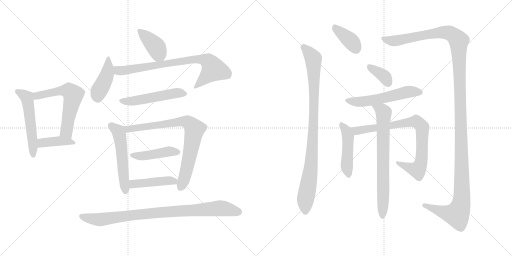
t = 0.00 s
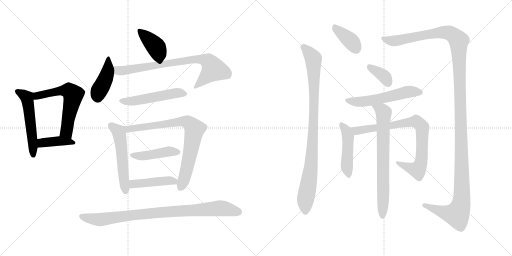
t = 3.01 s
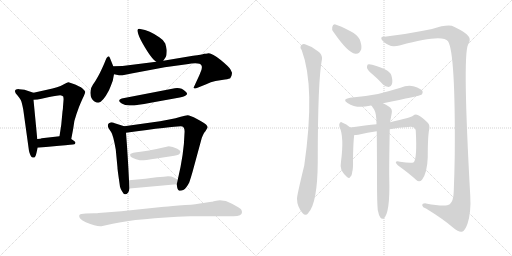
t = 6.02 s
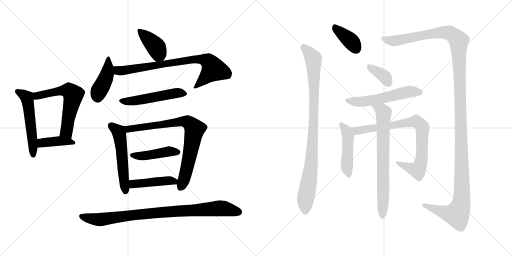
t = 9.03 s
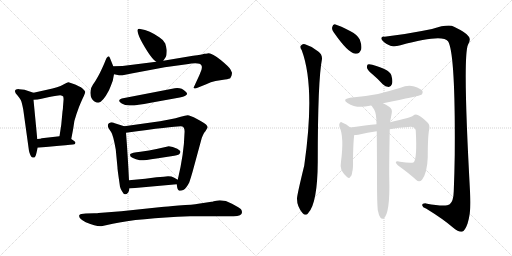
t = 12.04 s
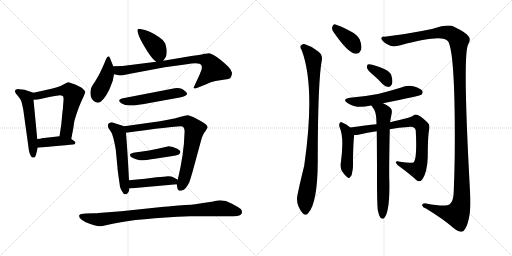
t = 15.05 s

The animated SVG that drew these frames (rendered in a browser with its animation timeline set to each time). Animation: 20 CSS @keyframes rules; one cycle of 15.05 s.

<svg version="1.1" viewBox="0 0 2048 1024" xmlns="http://www.w3.org/2000/svg">
  <g stroke="lightgray" stroke-dasharray="1,1" stroke-width="1" transform="scale(4, 4)">
    <line x1="0" y1="0" x2="256" y2="256"></line>
    <line x1="256" y1="0" x2="0" y2="256"></line>
    <line x1="128" y1="0" x2="128" y2="256"></line>
    <line x1="0" y1="128" x2="256" y2="128"></line>
    <line x1="256" y1="0" x2="512" y2="256"></line>
    <line x1="512" y1="0" x2="256" y2="256"></line>
    <line x1="384" y1="0" x2="384" y2="256"></line>
    <line x1="256" y1="128" x2="512" y2="128"></line>
  </g>
<g transform="scale(1, -1) translate(0, -850)">
   <style type="text/css">
    @keyframes keyframes0 {
      from {
       stroke: black;
       stroke-dashoffset: 530;
       stroke-width: 128;
       }
       63% {
       animation-timing-function: step-end;
       stroke: black;
       stroke-dashoffset: 0;
       stroke-width: 128;
       }
       to {
       stroke: black;
       stroke-width: 1024;
       }
       }
       #make-me-a-hanzi-animation-0 {
         animation: keyframes0 0.681315s both;
         animation-delay: 0.000000s;
         animation-timing-function: linear;
       }
    @keyframes keyframes1 {
      from {
       stroke: black;
       stroke-dashoffset: 599;
       stroke-width: 128;
       }
       66% {
       animation-timing-function: step-end;
       stroke: black;
       stroke-dashoffset: 0;
       stroke-width: 128;
       }
       to {
       stroke: black;
       stroke-width: 1024;
       }
       }
       #make-me-a-hanzi-animation-1 {
         animation: keyframes1 0.737467s both;
         animation-delay: 0.681315s;
         animation-timing-function: linear;
       }
    @keyframes keyframes2 {
      from {
       stroke: black;
       stroke-dashoffset: 400;
       stroke-width: 128;
       }
       57% {
       animation-timing-function: step-end;
       stroke: black;
       stroke-dashoffset: 0;
       stroke-width: 128;
       }
       to {
       stroke: black;
       stroke-width: 1024;
       }
       }
       #make-me-a-hanzi-animation-2 {
         animation: keyframes2 0.575521s both;
         animation-delay: 1.418782s;
         animation-timing-function: linear;
       }
    @keyframes keyframes3 {
      from {
       stroke: black;
       stroke-dashoffset: 397;
       stroke-width: 128;
       }
       56% {
       animation-timing-function: step-end;
       stroke: black;
       stroke-dashoffset: 0;
       stroke-width: 128;
       }
       to {
       stroke: black;
       stroke-width: 1024;
       }
       }
       #make-me-a-hanzi-animation-3 {
         animation: keyframes3 0.573079s both;
         animation-delay: 1.994303s;
         animation-timing-function: linear;
       }
    @keyframes keyframes4 {
      from {
       stroke: black;
       stroke-dashoffset: 424;
       stroke-width: 128;
       }
       58% {
       animation-timing-function: step-end;
       stroke: black;
       stroke-dashoffset: 0;
       stroke-width: 128;
       }
       to {
       stroke: black;
       stroke-width: 1024;
       }
       }
       #make-me-a-hanzi-animation-4 {
         animation: keyframes4 0.595052s both;
         animation-delay: 2.567382s;
         animation-timing-function: linear;
       }
    @keyframes keyframes5 {
      from {
       stroke: black;
       stroke-dashoffset: 780;
       stroke-width: 128;
       }
       72% {
       animation-timing-function: step-end;
       stroke: black;
       stroke-dashoffset: 0;
       stroke-width: 128;
       }
       to {
       stroke: black;
       stroke-width: 1024;
       }
       }
       #make-me-a-hanzi-animation-5 {
         animation: keyframes5 0.884766s both;
         animation-delay: 3.162434s;
         animation-timing-function: linear;
       }
    @keyframes keyframes6 {
      from {
       stroke: black;
       stroke-dashoffset: 512;
       stroke-width: 128;
       }
       63% {
       animation-timing-function: step-end;
       stroke: black;
       stroke-dashoffset: 0;
       stroke-width: 128;
       }
       to {
       stroke: black;
       stroke-width: 1024;
       }
       }
       #make-me-a-hanzi-animation-6 {
         animation: keyframes6 0.666667s both;
         animation-delay: 4.047200s;
         animation-timing-function: linear;
       }
    @keyframes keyframes7 {
      from {
       stroke: black;
       stroke-dashoffset: 535;
       stroke-width: 128;
       }
       64% {
       animation-timing-function: step-end;
       stroke: black;
       stroke-dashoffset: 0;
       stroke-width: 128;
       }
       to {
       stroke: black;
       stroke-width: 1024;
       }
       }
       #make-me-a-hanzi-animation-7 {
         animation: keyframes7 0.685384s both;
         animation-delay: 4.713867s;
         animation-timing-function: linear;
       }
    @keyframes keyframes8 {
      from {
       stroke: black;
       stroke-dashoffset: 785;
       stroke-width: 128;
       }
       72% {
       animation-timing-function: step-end;
       stroke: black;
       stroke-dashoffset: 0;
       stroke-width: 128;
       }
       to {
       stroke: black;
       stroke-width: 1024;
       }
       }
       #make-me-a-hanzi-animation-8 {
         animation: keyframes8 0.888835s both;
         animation-delay: 5.399251s;
         animation-timing-function: linear;
       }
    @keyframes keyframes9 {
      from {
       stroke: black;
       stroke-dashoffset: 440;
       stroke-width: 128;
       }
       59% {
       animation-timing-function: step-end;
       stroke: black;
       stroke-dashoffset: 0;
       stroke-width: 128;
       }
       to {
       stroke: black;
       stroke-width: 1024;
       }
       }
       #make-me-a-hanzi-animation-9 {
         animation: keyframes9 0.608073s both;
         animation-delay: 6.288086s;
         animation-timing-function: linear;
       }
    @keyframes keyframes10 {
      from {
       stroke: black;
       stroke-dashoffset: 441;
       stroke-width: 128;
       }
       59% {
       animation-timing-function: step-end;
       stroke: black;
       stroke-dashoffset: 0;
       stroke-width: 128;
       }
       to {
       stroke: black;
       stroke-width: 1024;
       }
       }
       #make-me-a-hanzi-animation-10 {
         animation: keyframes10 0.608887s both;
         animation-delay: 6.896159s;
         animation-timing-function: linear;
       }
    @keyframes keyframes11 {
      from {
       stroke: black;
       stroke-dashoffset: 888;
       stroke-width: 128;
       }
       74% {
       animation-timing-function: step-end;
       stroke: black;
       stroke-dashoffset: 0;
       stroke-width: 128;
       }
       to {
       stroke: black;
       stroke-width: 1024;
       }
       }
       #make-me-a-hanzi-animation-11 {
         animation: keyframes11 0.972656s both;
         animation-delay: 7.505046s;
         animation-timing-function: linear;
       }
    @keyframes keyframes12 {
      from {
       stroke: black;
       stroke-dashoffset: 378;
       stroke-width: 128;
       }
       55% {
       animation-timing-function: step-end;
       stroke: black;
       stroke-dashoffset: 0;
       stroke-width: 128;
       }
       to {
       stroke: black;
       stroke-width: 1024;
       }
       }
       #make-me-a-hanzi-animation-12 {
         animation: keyframes12 0.557617s both;
         animation-delay: 8.477702s;
         animation-timing-function: linear;
       }
    @keyframes keyframes13 {
      from {
       stroke: black;
       stroke-dashoffset: 932;
       stroke-width: 128;
       }
       75% {
       animation-timing-function: step-end;
       stroke: black;
       stroke-dashoffset: 0;
       stroke-width: 128;
       }
       to {
       stroke: black;
       stroke-width: 1024;
       }
       }
       #make-me-a-hanzi-animation-13 {
         animation: keyframes13 1.008464s both;
         animation-delay: 9.035319s;
         animation-timing-function: linear;
       }
    @keyframes keyframes14 {
      from {
       stroke: black;
       stroke-dashoffset: 1405;
       stroke-width: 128;
       }
       82% {
       animation-timing-function: step-end;
       stroke: black;
       stroke-dashoffset: 0;
       stroke-width: 128;
       }
       to {
       stroke: black;
       stroke-width: 1024;
       }
       }
       #make-me-a-hanzi-animation-14 {
         animation: keyframes14 1.393392s both;
         animation-delay: 10.043783s;
         animation-timing-function: linear;
       }
    @keyframes keyframes15 {
      from {
       stroke: black;
       stroke-dashoffset: 360;
       stroke-width: 128;
       }
       54% {
       animation-timing-function: step-end;
       stroke: black;
       stroke-dashoffset: 0;
       stroke-width: 128;
       }
       to {
       stroke: black;
       stroke-width: 1024;
       }
       }
       #make-me-a-hanzi-animation-15 {
         animation: keyframes15 0.542969s both;
         animation-delay: 11.437175s;
         animation-timing-function: linear;
       }
    @keyframes keyframes16 {
      from {
       stroke: black;
       stroke-dashoffset: 550;
       stroke-width: 128;
       }
       64% {
       animation-timing-function: step-end;
       stroke: black;
       stroke-dashoffset: 0;
       stroke-width: 128;
       }
       to {
       stroke: black;
       stroke-width: 1024;
       }
       }
       #make-me-a-hanzi-animation-16 {
         animation: keyframes16 0.697591s both;
         animation-delay: 11.980144s;
         animation-timing-function: linear;
       }
    @keyframes keyframes17 {
      from {
       stroke: black;
       stroke-dashoffset: 463;
       stroke-width: 128;
       }
       60% {
       animation-timing-function: step-end;
       stroke: black;
       stroke-dashoffset: 0;
       stroke-width: 128;
       }
       to {
       stroke: black;
       stroke-width: 1024;
       }
       }
       #make-me-a-hanzi-animation-17 {
         animation: keyframes17 0.626790s both;
         animation-delay: 12.677735s;
         animation-timing-function: linear;
       }
    @keyframes keyframes18 {
      from {
       stroke: black;
       stroke-dashoffset: 809;
       stroke-width: 128;
       }
       72% {
       animation-timing-function: step-end;
       stroke: black;
       stroke-dashoffset: 0;
       stroke-width: 128;
       }
       to {
       stroke: black;
       stroke-width: 1024;
       }
       }
       #make-me-a-hanzi-animation-18 {
         animation: keyframes18 0.908366s both;
         animation-delay: 13.304525s;
         animation-timing-function: linear;
       }
    @keyframes keyframes19 {
      from {
       stroke: black;
       stroke-dashoffset: 722;
       stroke-width: 128;
       }
       70% {
       animation-timing-function: step-end;
       stroke: black;
       stroke-dashoffset: 0;
       stroke-width: 128;
       }
       to {
       stroke: black;
       stroke-width: 1024;
       }
       }
       #make-me-a-hanzi-animation-19 {
         animation: keyframes19 0.837565s both;
         animation-delay: 14.212891s;
         animation-timing-function: linear;
       }
</style>
<path d="M 134.0 479.5 L 98.0 491.5 L 77.0 493.5 Q 71.0 494.5 64.0 492.5 L 61.0 489.5 Q 56.0 482.5 71.0 467.5 Q 79.0 457.5 83.0 450.5 Q 87.0 443.5 93.0 412.5 L 116.0 246.5 Q 121.0 226.5 128.0 221.5 Q 141.0 213.5 146.0 239.5 Q 150.0 257.5 151.0 259.5 L 149.0 294.5 L 134.0 451.5 C 131.0 480.5 137.0 478.5 134.0 479.5 Z" fill="lightgray"></path> 
<path d="M 188.0 491.5 L 134.0 479.5 C 105.0 472.5 104.0 450.5 134.0 451.5 Q 150.0 451.5 166.0 455.5 L 197.0 462.5 Q 233.0 469.5 241.0 469.5 Q 249.0 468.5 253.0 464.5 Q 255.0 455.5 254.0 448.5 L 252.0 423.5 Q 252.0 415.5 250.0 404.5 L 245.0 351.5 L 238.0 305.5 C 233.0 275.5 279.0 265.5 285.0 294.5 L 293.0 336.5 Q 296.0 369.5 306.0 394.5 L 316.0 422.5 Q 321.0 435.5 331.0 457.5 Q 341.0 478.5 341.0 483.5 Q 340.0 487.5 330.0 496.5 Q 320.0 505.5 289.0 516.5 L 274.0 521.5 Q 268.0 521.5 252.0 511.5 Q 236.0 501.5 188.0 491.5 Z" fill="lightgray"></path> 
<path d="M 151.0 259.5 L 237.0 267.5 Q 293.0 272.5 297.0 273.5 Q 300.0 273.5 301.0 277.5 Q 306.0 282.5 285.0 294.5 C 262.0 308.5 262.0 308.5 238.0 305.5 L 167.0 297.5 Q 165.0 295.5 149.0 294.5 C 119.0 292.5 121.0 256.5 151.0 259.5 Z" fill="lightgray"></path> 
<path d="M 550.0 729.5 Q 549.0 727.5 554.0 711.5 Q 559.0 695.5 580.0 660.5 Q 601.0 625.5 616.0 610.5 L 625.0 603.5 C 642.0 590.5 642.0 590.5 653.0 607.5 L 663.0 622.5 Q 667.0 629.5 667.0 650.5 Q 665.0 662.5 661.0 676.5 Q 656.0 689.5 637.0 701.5 Q 599.0 728.5 561.0 734.5 Q 550.0 735.5 550.0 729.5 Z" fill="lightgray"></path> 
<path d="M 453.0 585.5 L 441.0 615.5 Q 437.0 626.5 432.0 624.5 Q 426.0 622.5 421.0 606.5 Q 415.0 590.5 400.0 559.5 Q 384.0 528.5 372.0 512.5 Q 360.0 496.5 362.0 475.5 Q 362.0 455.5 378.0 444.5 Q 386.0 439.5 393.0 439.5 Q 411.0 441.5 436.0 489.5 Q 443.0 505.5 451.0 527.5 L 456.0 553.5 C 459.0 570.5 459.0 570.5 453.0 585.5 Z" fill="lightgray"></path> 
<path d="M 625.0 603.5 L 490.0 586.5 L 453.0 585.5 C 423.0 584.5 427.0 559.5 456.0 553.5 L 476.0 549.5 Q 484.0 547.5 496.0 550.5 Q 508.0 553.5 531.0 557.5 L 659.0 581.5 L 747.0 593.5 Q 800.0 602.5 806.0 588.5 Q 809.0 583.5 806.0 571.5 Q 798.0 549.5 789.0 531.5 L 777.0 505.5 Q 773.0 499.5 776.0 497.5 Q 779.0 495.5 785.0 497.5 L 825.0 513.5 Q 843.0 523.5 862.0 526.5 L 900.0 532.5 Q 919.0 535.5 921.0 537.5 L 926.0 547.5 Q 928.0 555.5 928.0 559.5 L 922.0 572.5 Q 917.0 582.5 883.0 610.5 Q 849.0 637.5 835.0 637.5 Q 823.0 635.5 817.0 635.5 Q 808.0 631.5 772.0 627.5 L 653.0 607.5 L 625.0 603.5 Z" fill="lightgray"></path> 
<path d="M 699.0 497.5 L 487.0 456.5 Q 466.0 448.5 487.0 436.5 Q 499.0 429.5 518.0 428.5 Q 537.0 426.5 603.0 439.5 L 719.0 460.5 Q 762.0 468.5 742.0 484.5 Q 725.0 501.5 699.0 497.5 Z" fill="lightgray"></path> 
<path d="M 497.0 345.5 L 459.0 357.5 Q 450.0 361.5 442.0 360.5 Q 434.0 358.5 432.0 352.5 Q 430.0 345.5 435.0 336.5 L 445.0 321.5 Q 453.0 309.5 463.0 252.5 L 470.0 179.5 Q 469.0 177.5 480.0 103.5 Q 482.0 95.5 488.0 85.5 Q 499.0 63.5 512.0 79.5 Q 516.0 84.5 518.0 96.5 L 516.0 129.5 Q 511.0 232.5 504.0 319.5 C 502.0 343.5 502.0 343.5 497.0 345.5 Z" fill="lightgray"></path> 
<path d="M 707.0 113.5 L 709.0 99.5 Q 713.0 79.5 735.0 91.5 Q 745.0 97.5 757.0 120.5 Q 764.0 141.5 770.0 162.5 L 807.0 298.5 Q 815.0 318.5 819.0 322.5 Q 822.0 325.5 824.0 329.5 L 830.0 339.5 Q 832.0 344.5 824.0 352.5 Q 816.0 359.5 788.0 374.5 Q 759.0 389.5 751.0 389.5 Q 742.0 389.5 723.0 383.5 Q 704.0 376.5 677.0 372.5 L 640.0 365.5 L 497.0 345.5 C 467.0 341.5 474.0 315.5 504.0 319.5 Q 690.0 345.5 723.0 345.5 Q 741.0 345.5 738.0 317.5 Q 736.0 235.5 711.0 131.5 L 707.0 113.5 Z" fill="lightgray"></path> 
<path d="M 521.0 234.5 Q 519.0 229.5 523.0 223.5 Q 530.0 218.5 544.0 213.5 Q 552.0 212.5 559.0 209.5 Q 565.0 206.5 626.0 216.5 L 697.0 227.5 Q 718.0 230.5 720.0 238.5 Q 727.0 245.5 709.0 255.5 Q 690.0 265.5 675.0 265.5 Q 664.0 262.5 662.0 262.5 L 626.0 254.5 Q 598.0 247.5 562.0 243.5 Q 526.0 239.5 521.0 234.5 Z" fill="lightgray"></path> 
<path d="M 518.0 96.5 L 707.0 113.5 C 737.0 116.5 737.0 116.5 711.0 131.5 L 697.0 139.5 Q 681.0 148.5 655.0 143.5 L 626.0 141.5 L 581.0 135.5 L 516.0 129.5 C 486.0 126.5 488.0 93.5 518.0 96.5 Z" fill="lightgray"></path> 
<path d="M 377.0 -2.5 L 343.0 -3.5 Q 320.0 -3.5 317.0 -10.5 Q 313.0 -23.5 343.0 -38.5 Q 393.0 -59.5 410.0 -53.5 L 451.0 -44.5 Q 552.0 -22.5 760.0 -14.5 L 934.0 -14.5 Q 968.0 -14.5 968.0 1.5 Q 968.0 7.5 964.0 13.5 Q 960.0 18.5 928.0 35.5 Q 896.0 52.5 865.0 47.5 L 855.0 45.5 Q 849.0 43.5 846.0 43.5 L 793.0 35.5 Q 774.0 31.5 714.0 28.5 Q 665.0 23.5 646.0 22.5 L 485.0 5.5 L 394.0 -1.5 Q 392.0 -2.5 377.0 -2.5 Z" fill="lightgray"></path> 
<path d="M 1334.0 722.5 Q 1392.0 638.5 1421.0 635.5 Q 1437.0 632.5 1445.0 653.5 Q 1448.0 668.5 1439.0 692.5 Q 1429.0 711.5 1402.0 725.5 Q 1360.0 747.5 1342.0 752.5 Q 1332.0 755.5 1329.0 742.5 Q 1326.0 732.5 1334.0 722.5 Z" fill="lightgray"></path> 
<path d="M 1207.0 649.5 Q 1262.0 502.5 1217.0 188.5 Q 1187.0 65.5 1188.0 55.5 Q 1188.0 24.5 1210.0 -1.5 Q 1223.0 -16.5 1233.0 -1.5 Q 1270.0 37.5 1271.0 203.5 Q 1271.0 530.5 1288.0 614.5 Q 1289.0 633.5 1273.0 644.5 Q 1248.0 665.5 1220.0 673.5 Q 1210.0 676.5 1203.0 667.5 Q 1199.0 660.5 1207.0 649.5 Z" fill="lightgray"></path> 
<path d="M 1538.0 703.5 Q 1522.0 704.5 1526.0 693.5 Q 1533.0 680.5 1555.0 670.5 Q 1570.0 660.5 1602.0 669.5 Q 1770.0 715.5 1792.0 685.5 Q 1822.0 639.5 1819.0 231.5 Q 1818.0 161.5 1815.0 85.5 Q 1814.0 45.5 1799.0 33.5 Q 1783.0 21.5 1704.0 36.5 Q 1688.0 37.5 1689.0 28.5 Q 1690.0 21.5 1704.0 16.5 Q 1774.0 -26.5 1813.0 -60.5 Q 1835.0 -79.5 1848.0 -76.5 Q 1860.0 -72.5 1870.0 -44.5 Q 1885.0 1.5 1881.0 67.5 Q 1850.0 622.5 1872.0 671.5 Q 1885.0 693.5 1874.0 705.5 Q 1864.0 720.5 1816.0 743.5 Q 1795.0 755.5 1728.0 734.5 Q 1625.0 713.5 1538.0 703.5 Z" fill="lightgray"></path> 
<path d="M 1492.0 551.5 Q 1511.0 535.5 1531.0 513.5 Q 1541.0 503.5 1555.0 502.5 Q 1564.0 503.5 1568.0 514.5 Q 1572.0 526.5 1565.0 550.5 Q 1559.0 571.5 1489.0 591.5 Q 1476.0 594.5 1471.0 592.5 Q 1467.0 588.5 1468.0 578.5 Q 1471.0 568.5 1492.0 551.5 Z" fill="lightgray"></path> 
<path d="M 1532.0 437.5 Q 1679.0 467.5 1686.0 471.5 Q 1693.0 478.5 1690.0 486.5 Q 1683.0 496.5 1657.0 504.5 Q 1629.0 510.5 1602.0 499.5 Q 1559.0 486.5 1512.0 474.5 Q 1460.0 464.5 1400.0 459.5 Q 1366.0 453.5 1390.0 438.5 Q 1426.0 414.5 1479.0 427.5 Q 1482.0 428.5 1487.0 427.5 L 1532.0 437.5 Z" fill="lightgray"></path> 
<path d="M 1401.0 340.5 Q 1386.0 355.5 1368.0 360.5 Q 1364.0 363.5 1359.0 358.5 Q 1355.0 352.5 1358.0 342.5 Q 1377.0 303.5 1364.0 204.5 Q 1360.0 185.5 1366.0 169.5 Q 1375.0 153.5 1388.0 142.5 Q 1398.0 133.5 1401.0 143.5 Q 1407.0 146.5 1409.0 163.5 Q 1413.0 173.5 1412.0 212.5 Q 1413.0 279.5 1416.0 303.5 Q 1417.0 307.5 1417.0 310.5 C 1419.0 323.5 1419.0 323.5 1401.0 340.5 Z" fill="lightgray"></path> 
<path d="M 1559.0 333.5 Q 1596.0 340.5 1633.0 342.5 Q 1660.0 346.5 1663.0 328.5 Q 1669.0 217.5 1655.0 201.5 Q 1646.0 195.5 1600.0 203.5 Q 1587.0 206.5 1583.0 202.5 Q 1582.0 198.5 1591.0 189.5 Q 1637.0 156.5 1664.0 131.5 Q 1677.0 119.5 1688.0 131.5 Q 1709.0 159.5 1711.0 221.5 Q 1711.0 308.5 1717.0 333.5 Q 1720.0 351.5 1711.0 359.5 Q 1689.0 381.5 1671.0 390.5 Q 1661.0 394.5 1652.0 387.5 Q 1646.0 380.5 1560.0 361.5 L 1506.0 353.5 Q 1466.0 349.5 1401.0 340.5 C 1371.0 336.5 1387.0 308.5 1417.0 310.5 Q 1424.0 310.5 1433.0 311.5 Q 1470.0 320.5 1507.0 325.5 L 1559.0 333.5 Z" fill="lightgray"></path> 
<path d="M 1511.0 10.5 Q 1515.0 -11.5 1522.0 -20.5 Q 1526.0 -26.5 1534.0 -24.5 Q 1561.0 -3.5 1557.0 136.5 Q 1556.0 178.5 1559.0 333.5 L 1560.0 361.5 Q 1563.0 376.5 1567.0 398.5 Q 1570.0 414.5 1558.0 422.5 Q 1543.0 432.5 1532.0 437.5 C 1505.0 451.5 1471.0 453.5 1487.0 427.5 Q 1487.0 426.5 1497.0 411.5 Q 1506.0 396.5 1506.0 353.5 L 1507.0 325.5 Q 1508.0 244.5 1508.0 132.5 Q 1508.0 41.5 1511.0 10.5 Z" fill="lightgray"></path> 
      <clipPath id="make-me-a-hanzi-clip-0">
      <path d="M 134.0 479.5 L 98.0 491.5 L 77.0 493.5 Q 71.0 494.5 64.0 492.5 L 61.0 489.5 Q 56.0 482.5 71.0 467.5 Q 79.0 457.5 83.0 450.5 Q 87.0 443.5 93.0 412.5 L 116.0 246.5 Q 121.0 226.5 128.0 221.5 Q 141.0 213.5 146.0 239.5 Q 150.0 257.5 151.0 259.5 L 149.0 294.5 L 134.0 451.5 C 131.0 480.5 137.0 478.5 134.0 479.5 Z" fill="lightgray"></path>
      </clipPath>
      <path clip-path="url(#make-me-a-hanzi-clip-0)" d="M 69.0 485.5 L 108.0 456.5 L 133.0 232.5 " fill="none" id="make-me-a-hanzi-animation-0" stroke-dasharray="402 804" stroke-linecap="round"></path>

      <clipPath id="make-me-a-hanzi-clip-1">
      <path d="M 188.0 491.5 L 134.0 479.5 C 105.0 472.5 104.0 450.5 134.0 451.5 Q 150.0 451.5 166.0 455.5 L 197.0 462.5 Q 233.0 469.5 241.0 469.5 Q 249.0 468.5 253.0 464.5 Q 255.0 455.5 254.0 448.5 L 252.0 423.5 Q 252.0 415.5 250.0 404.5 L 245.0 351.5 L 238.0 305.5 C 233.0 275.5 279.0 265.5 285.0 294.5 L 293.0 336.5 Q 296.0 369.5 306.0 394.5 L 316.0 422.5 Q 321.0 435.5 331.0 457.5 Q 341.0 478.5 341.0 483.5 Q 340.0 487.5 330.0 496.5 Q 320.0 505.5 289.0 516.5 L 274.0 521.5 Q 268.0 521.5 252.0 511.5 Q 236.0 501.5 188.0 491.5 Z" fill="lightgray"></path>
      </clipPath>
      <path clip-path="url(#make-me-a-hanzi-clip-1)" d="M 139.0 458.5 L 149.0 467.5 L 246.0 488.5 L 274.0 488.5 L 286.0 480.5 L 293.0 471.5 L 265.0 324.5 L 281.0 302.5 " fill="none" id="make-me-a-hanzi-animation-1" stroke-dasharray="471 942" stroke-linecap="round"></path>

      <clipPath id="make-me-a-hanzi-clip-2">
      <path d="M 151.0 259.5 L 237.0 267.5 Q 293.0 272.5 297.0 273.5 Q 300.0 273.5 301.0 277.5 Q 306.0 282.5 285.0 294.5 C 262.0 308.5 262.0 308.5 238.0 305.5 L 167.0 297.5 Q 165.0 295.5 149.0 294.5 C 119.0 292.5 121.0 256.5 151.0 259.5 Z" fill="lightgray"></path>
      </clipPath>
      <path clip-path="url(#make-me-a-hanzi-clip-2)" d="M 158.0 265.5 L 166.0 277.5 L 219.0 285.5 L 295.0 279.5 " fill="none" id="make-me-a-hanzi-animation-2" stroke-dasharray="272 544" stroke-linecap="round"></path>

      <clipPath id="make-me-a-hanzi-clip-3">
      <path d="M 550.0 729.5 Q 549.0 727.5 554.0 711.5 Q 559.0 695.5 580.0 660.5 Q 601.0 625.5 616.0 610.5 L 625.0 603.5 C 642.0 590.5 642.0 590.5 653.0 607.5 L 663.0 622.5 Q 667.0 629.5 667.0 650.5 Q 665.0 662.5 661.0 676.5 Q 656.0 689.5 637.0 701.5 Q 599.0 728.5 561.0 734.5 Q 550.0 735.5 550.0 729.5 Z" fill="lightgray"></path>
      </clipPath>
      <path clip-path="url(#make-me-a-hanzi-clip-3)" d="M 558.0 727.5 L 624.0 662.5 L 644.0 618.5 " fill="none" id="make-me-a-hanzi-animation-3" stroke-dasharray="269 538" stroke-linecap="round"></path>

      <clipPath id="make-me-a-hanzi-clip-4">
      <path d="M 453.0 585.5 L 441.0 615.5 Q 437.0 626.5 432.0 624.5 Q 426.0 622.5 421.0 606.5 Q 415.0 590.5 400.0 559.5 Q 384.0 528.5 372.0 512.5 Q 360.0 496.5 362.0 475.5 Q 362.0 455.5 378.0 444.5 Q 386.0 439.5 393.0 439.5 Q 411.0 441.5 436.0 489.5 Q 443.0 505.5 451.0 527.5 L 456.0 553.5 C 459.0 570.5 459.0 570.5 453.0 585.5 Z" fill="lightgray"></path>
      </clipPath>
      <path clip-path="url(#make-me-a-hanzi-clip-4)" d="M 434.0 617.5 L 428.0 552.5 L 394.0 481.5 L 391.0 457.5 " fill="none" id="make-me-a-hanzi-animation-4" stroke-dasharray="296 592" stroke-linecap="round"></path>

      <clipPath id="make-me-a-hanzi-clip-5">
      <path d="M 625.0 603.5 L 490.0 586.5 L 453.0 585.5 C 423.0 584.5 427.0 559.5 456.0 553.5 L 476.0 549.5 Q 484.0 547.5 496.0 550.5 Q 508.0 553.5 531.0 557.5 L 659.0 581.5 L 747.0 593.5 Q 800.0 602.5 806.0 588.5 Q 809.0 583.5 806.0 571.5 Q 798.0 549.5 789.0 531.5 L 777.0 505.5 Q 773.0 499.5 776.0 497.5 Q 779.0 495.5 785.0 497.5 L 825.0 513.5 Q 843.0 523.5 862.0 526.5 L 900.0 532.5 Q 919.0 535.5 921.0 537.5 L 926.0 547.5 Q 928.0 555.5 928.0 559.5 L 922.0 572.5 Q 917.0 582.5 883.0 610.5 Q 849.0 637.5 835.0 637.5 Q 823.0 635.5 817.0 635.5 Q 808.0 631.5 772.0 627.5 L 653.0 607.5 L 625.0 603.5 Z" fill="lightgray"></path>
      </clipPath>
      <path clip-path="url(#make-me-a-hanzi-clip-5)" d="M 459.0 580.5 L 474.0 567.5 L 488.0 567.5 L 784.0 614.5 L 835.0 604.5 L 854.0 573.5 L 781.0 501.5 " fill="none" id="make-me-a-hanzi-animation-5" stroke-dasharray="652 1304" stroke-linecap="round"></path>

      <clipPath id="make-me-a-hanzi-clip-6">
      <path d="M 699.0 497.5 L 487.0 456.5 Q 466.0 448.5 487.0 436.5 Q 499.0 429.5 518.0 428.5 Q 537.0 426.5 603.0 439.5 L 719.0 460.5 Q 762.0 468.5 742.0 484.5 Q 725.0 501.5 699.0 497.5 Z" fill="lightgray"></path>
      </clipPath>
      <path clip-path="url(#make-me-a-hanzi-clip-6)" d="M 486.0 446.5 L 554.0 449.5 L 708.0 478.5 L 739.0 475.5 " fill="none" id="make-me-a-hanzi-animation-6" stroke-dasharray="384 768" stroke-linecap="round"></path>

      <clipPath id="make-me-a-hanzi-clip-7">
      <path d="M 497.0 345.5 L 459.0 357.5 Q 450.0 361.5 442.0 360.5 Q 434.0 358.5 432.0 352.5 Q 430.0 345.5 435.0 336.5 L 445.0 321.5 Q 453.0 309.5 463.0 252.5 L 470.0 179.5 Q 469.0 177.5 480.0 103.5 Q 482.0 95.5 488.0 85.5 Q 499.0 63.5 512.0 79.5 Q 516.0 84.5 518.0 96.5 L 516.0 129.5 Q 511.0 232.5 504.0 319.5 C 502.0 343.5 502.0 343.5 497.0 345.5 Z" fill="lightgray"></path>
      </clipPath>
      <path clip-path="url(#make-me-a-hanzi-clip-7)" d="M 444.0 348.5 L 471.0 327.5 L 478.0 310.5 L 501.0 85.5 " fill="none" id="make-me-a-hanzi-animation-7" stroke-dasharray="407 814" stroke-linecap="round"></path>

      <clipPath id="make-me-a-hanzi-clip-8">
      <path d="M 707.0 113.5 L 709.0 99.5 Q 713.0 79.5 735.0 91.5 Q 745.0 97.5 757.0 120.5 Q 764.0 141.5 770.0 162.5 L 807.0 298.5 Q 815.0 318.5 819.0 322.5 Q 822.0 325.5 824.0 329.5 L 830.0 339.5 Q 832.0 344.5 824.0 352.5 Q 816.0 359.5 788.0 374.5 Q 759.0 389.5 751.0 389.5 Q 742.0 389.5 723.0 383.5 Q 704.0 376.5 677.0 372.5 L 640.0 365.5 L 497.0 345.5 C 467.0 341.5 474.0 315.5 504.0 319.5 Q 690.0 345.5 723.0 345.5 Q 741.0 345.5 738.0 317.5 Q 736.0 235.5 711.0 131.5 L 707.0 113.5 Z" fill="lightgray"></path>
      </clipPath>
      <path clip-path="url(#make-me-a-hanzi-clip-8)" d="M 505.0 340.5 L 517.0 332.5 L 722.0 364.5 L 749.0 362.5 L 766.0 350.5 L 777.0 332.5 L 770.0 284.5 L 748.0 176.5 L 724.0 100.5 " fill="none" id="make-me-a-hanzi-animation-8" stroke-dasharray="657 1314" stroke-linecap="round"></path>

      <clipPath id="make-me-a-hanzi-clip-9">
      <path d="M 521.0 234.5 Q 519.0 229.5 523.0 223.5 Q 530.0 218.5 544.0 213.5 Q 552.0 212.5 559.0 209.5 Q 565.0 206.5 626.0 216.5 L 697.0 227.5 Q 718.0 230.5 720.0 238.5 Q 727.0 245.5 709.0 255.5 Q 690.0 265.5 675.0 265.5 Q 664.0 262.5 662.0 262.5 L 626.0 254.5 Q 598.0 247.5 562.0 243.5 Q 526.0 239.5 521.0 234.5 Z" fill="lightgray"></path>
      </clipPath>
      <path clip-path="url(#make-me-a-hanzi-clip-9)" d="M 527.0 229.5 L 578.0 226.5 L 678.0 245.5 L 709.0 243.5 " fill="none" id="make-me-a-hanzi-animation-9" stroke-dasharray="312 624" stroke-linecap="round"></path>

      <clipPath id="make-me-a-hanzi-clip-10">
      <path d="M 518.0 96.5 L 707.0 113.5 C 737.0 116.5 737.0 116.5 711.0 131.5 L 697.0 139.5 Q 681.0 148.5 655.0 143.5 L 626.0 141.5 L 581.0 135.5 L 516.0 129.5 C 486.0 126.5 488.0 93.5 518.0 96.5 Z" fill="lightgray"></path>
      </clipPath>
      <path clip-path="url(#make-me-a-hanzi-clip-10)" d="M 525.0 102.5 L 537.0 115.5 L 704.0 128.5 " fill="none" id="make-me-a-hanzi-animation-10" stroke-dasharray="313 626" stroke-linecap="round"></path>

      <clipPath id="make-me-a-hanzi-clip-11">
      <path d="M 377.0 -2.5 L 343.0 -3.5 Q 320.0 -3.5 317.0 -10.5 Q 313.0 -23.5 343.0 -38.5 Q 393.0 -59.5 410.0 -53.5 L 451.0 -44.5 Q 552.0 -22.5 760.0 -14.5 L 934.0 -14.5 Q 968.0 -14.5 968.0 1.5 Q 968.0 7.5 964.0 13.5 Q 960.0 18.5 928.0 35.5 Q 896.0 52.5 865.0 47.5 L 855.0 45.5 Q 849.0 43.5 846.0 43.5 L 793.0 35.5 Q 774.0 31.5 714.0 28.5 Q 665.0 23.5 646.0 22.5 L 485.0 5.5 L 394.0 -1.5 Q 392.0 -2.5 377.0 -2.5 Z" fill="lightgray"></path>
      </clipPath>
      <path clip-path="url(#make-me-a-hanzi-clip-11)" d="M 325.0 -14.5 L 399.0 -28.5 L 641.0 1.5 L 874.0 17.5 L 952.0 2.5 " fill="none" id="make-me-a-hanzi-animation-11" stroke-dasharray="760 1520" stroke-linecap="round"></path>

      <clipPath id="make-me-a-hanzi-clip-12">
      <path d="M 1334.0 722.5 Q 1392.0 638.5 1421.0 635.5 Q 1437.0 632.5 1445.0 653.5 Q 1448.0 668.5 1439.0 692.5 Q 1429.0 711.5 1402.0 725.5 Q 1360.0 747.5 1342.0 752.5 Q 1332.0 755.5 1329.0 742.5 Q 1326.0 732.5 1334.0 722.5 Z" fill="lightgray"></path>
      </clipPath>
      <path clip-path="url(#make-me-a-hanzi-clip-12)" d="M 1339.0 742.5 L 1406.0 683.5 L 1424.0 656.5 " fill="none" id="make-me-a-hanzi-animation-12" stroke-dasharray="250 500" stroke-linecap="round"></path>

      <clipPath id="make-me-a-hanzi-clip-13">
      <path d="M 1207.0 649.5 Q 1262.0 502.5 1217.0 188.5 Q 1187.0 65.5 1188.0 55.5 Q 1188.0 24.5 1210.0 -1.5 Q 1223.0 -16.5 1233.0 -1.5 Q 1270.0 37.5 1271.0 203.5 Q 1271.0 530.5 1288.0 614.5 Q 1289.0 633.5 1273.0 644.5 Q 1248.0 665.5 1220.0 673.5 Q 1210.0 676.5 1203.0 667.5 Q 1199.0 660.5 1207.0 649.5 Z" fill="lightgray"></path>
      </clipPath>
      <path clip-path="url(#make-me-a-hanzi-clip-13)" d="M 1213.0 662.5 L 1253.0 616.5 L 1256.0 547.5 L 1252.0 287.5 L 1240.0 149.5 L 1221.0 41.5 L 1222.0 3.5 " fill="none" id="make-me-a-hanzi-animation-13" stroke-dasharray="804 1608" stroke-linecap="round"></path>

      <clipPath id="make-me-a-hanzi-clip-14">
      <path d="M 1538.0 703.5 Q 1522.0 704.5 1526.0 693.5 Q 1533.0 680.5 1555.0 670.5 Q 1570.0 660.5 1602.0 669.5 Q 1770.0 715.5 1792.0 685.5 Q 1822.0 639.5 1819.0 231.5 Q 1818.0 161.5 1815.0 85.5 Q 1814.0 45.5 1799.0 33.5 Q 1783.0 21.5 1704.0 36.5 Q 1688.0 37.5 1689.0 28.5 Q 1690.0 21.5 1704.0 16.5 Q 1774.0 -26.5 1813.0 -60.5 Q 1835.0 -79.5 1848.0 -76.5 Q 1860.0 -72.5 1870.0 -44.5 Q 1885.0 1.5 1881.0 67.5 Q 1850.0 622.5 1872.0 671.5 Q 1885.0 693.5 1874.0 705.5 Q 1864.0 720.5 1816.0 743.5 Q 1795.0 755.5 1728.0 734.5 Q 1625.0 713.5 1538.0 703.5 Z" fill="lightgray"></path>
      </clipPath>
      <path clip-path="url(#make-me-a-hanzi-clip-14)" d="M 1536.0 694.5 L 1568.0 686.5 L 1611.0 690.5 L 1744.0 719.5 L 1779.0 721.5 L 1812.0 710.5 L 1835.0 683.5 L 1848.0 190.5 L 1846.0 43.5 L 1828.0 -7.5 L 1767.0 3.5 L 1715.0 26.5 L 1697.0 28.5 " fill="none" id="make-me-a-hanzi-animation-14" stroke-dasharray="1277 2554" stroke-linecap="round"></path>

      <clipPath id="make-me-a-hanzi-clip-15">
      <path d="M 1492.0 551.5 Q 1511.0 535.5 1531.0 513.5 Q 1541.0 503.5 1555.0 502.5 Q 1564.0 503.5 1568.0 514.5 Q 1572.0 526.5 1565.0 550.5 Q 1559.0 571.5 1489.0 591.5 Q 1476.0 594.5 1471.0 592.5 Q 1467.0 588.5 1468.0 578.5 Q 1471.0 568.5 1492.0 551.5 Z" fill="lightgray"></path>
      </clipPath>
      <path clip-path="url(#make-me-a-hanzi-clip-15)" d="M 1475.0 584.5 L 1535.0 546.5 L 1553.0 518.5 " fill="none" id="make-me-a-hanzi-animation-15" stroke-dasharray="232 464" stroke-linecap="round"></path>

      <clipPath id="make-me-a-hanzi-clip-16">
      <path d="M 1532.0 437.5 Q 1679.0 467.5 1686.0 471.5 Q 1693.0 478.5 1690.0 486.5 Q 1683.0 496.5 1657.0 504.5 Q 1629.0 510.5 1602.0 499.5 Q 1559.0 486.5 1512.0 474.5 Q 1460.0 464.5 1400.0 459.5 Q 1366.0 453.5 1390.0 438.5 Q 1426.0 414.5 1479.0 427.5 Q 1482.0 428.5 1487.0 427.5 L 1532.0 437.5 Z" fill="lightgray"></path>
      </clipPath>
      <path clip-path="url(#make-me-a-hanzi-clip-16)" d="M 1392.0 450.5 L 1415.0 443.5 L 1452.0 443.5 L 1636.0 483.5 L 1681.0 480.5 " fill="none" id="make-me-a-hanzi-animation-16" stroke-dasharray="422 844" stroke-linecap="round"></path>

      <clipPath id="make-me-a-hanzi-clip-17">
      <path d="M 1401.0 340.5 Q 1386.0 355.5 1368.0 360.5 Q 1364.0 363.5 1359.0 358.5 Q 1355.0 352.5 1358.0 342.5 Q 1377.0 303.5 1364.0 204.5 Q 1360.0 185.5 1366.0 169.5 Q 1375.0 153.5 1388.0 142.5 Q 1398.0 133.5 1401.0 143.5 Q 1407.0 146.5 1409.0 163.5 Q 1413.0 173.5 1412.0 212.5 Q 1413.0 279.5 1416.0 303.5 Q 1417.0 307.5 1417.0 310.5 C 1419.0 323.5 1419.0 323.5 1401.0 340.5 Z" fill="lightgray"></path>
      </clipPath>
      <path clip-path="url(#make-me-a-hanzi-clip-17)" d="M 1365.0 352.5 L 1386.0 325.5 L 1392.0 301.5 L 1387.0 181.5 L 1394.0 154.5 " fill="none" id="make-me-a-hanzi-animation-17" stroke-dasharray="335 670" stroke-linecap="round"></path>

      <clipPath id="make-me-a-hanzi-clip-18">
      <path d="M 1559.0 333.5 Q 1596.0 340.5 1633.0 342.5 Q 1660.0 346.5 1663.0 328.5 Q 1669.0 217.5 1655.0 201.5 Q 1646.0 195.5 1600.0 203.5 Q 1587.0 206.5 1583.0 202.5 Q 1582.0 198.5 1591.0 189.5 Q 1637.0 156.5 1664.0 131.5 Q 1677.0 119.5 1688.0 131.5 Q 1709.0 159.5 1711.0 221.5 Q 1711.0 308.5 1717.0 333.5 Q 1720.0 351.5 1711.0 359.5 Q 1689.0 381.5 1671.0 390.5 Q 1661.0 394.5 1652.0 387.5 Q 1646.0 380.5 1560.0 361.5 L 1506.0 353.5 Q 1466.0 349.5 1401.0 340.5 C 1371.0 336.5 1387.0 308.5 1417.0 310.5 Q 1424.0 310.5 1433.0 311.5 Q 1470.0 320.5 1507.0 325.5 L 1559.0 333.5 Z" fill="lightgray"></path>
      </clipPath>
      <path clip-path="url(#make-me-a-hanzi-clip-18)" d="M 1410.0 339.5 L 1419.0 330.5 L 1437.0 328.5 L 1651.0 363.5 L 1679.0 354.5 L 1690.0 335.5 L 1687.0 213.5 L 1678.0 181.5 L 1670.0 170.5 L 1589.0 196.5 " fill="none" id="make-me-a-hanzi-animation-18" stroke-dasharray="681 1362" stroke-linecap="round"></path>

      <clipPath id="make-me-a-hanzi-clip-19">
      <path d="M 1511.0 10.5 Q 1515.0 -11.5 1522.0 -20.5 Q 1526.0 -26.5 1534.0 -24.5 Q 1561.0 -3.5 1557.0 136.5 Q 1556.0 178.5 1559.0 333.5 L 1560.0 361.5 Q 1563.0 376.5 1567.0 398.5 Q 1570.0 414.5 1558.0 422.5 Q 1543.0 432.5 1532.0 437.5 C 1505.0 451.5 1471.0 453.5 1487.0 427.5 Q 1487.0 426.5 1497.0 411.5 Q 1506.0 396.5 1506.0 353.5 L 1507.0 325.5 Q 1508.0 244.5 1508.0 132.5 Q 1508.0 41.5 1511.0 10.5 Z" fill="lightgray"></path>
      </clipPath>
      <path clip-path="url(#make-me-a-hanzi-clip-19)" d="M 1495.0 428.5 L 1528.0 408.5 L 1535.0 397.5 L 1530.0 -16.5 " fill="none" id="make-me-a-hanzi-animation-19" stroke-dasharray="594 1188" stroke-linecap="round"></path>

</g>
</svg>
